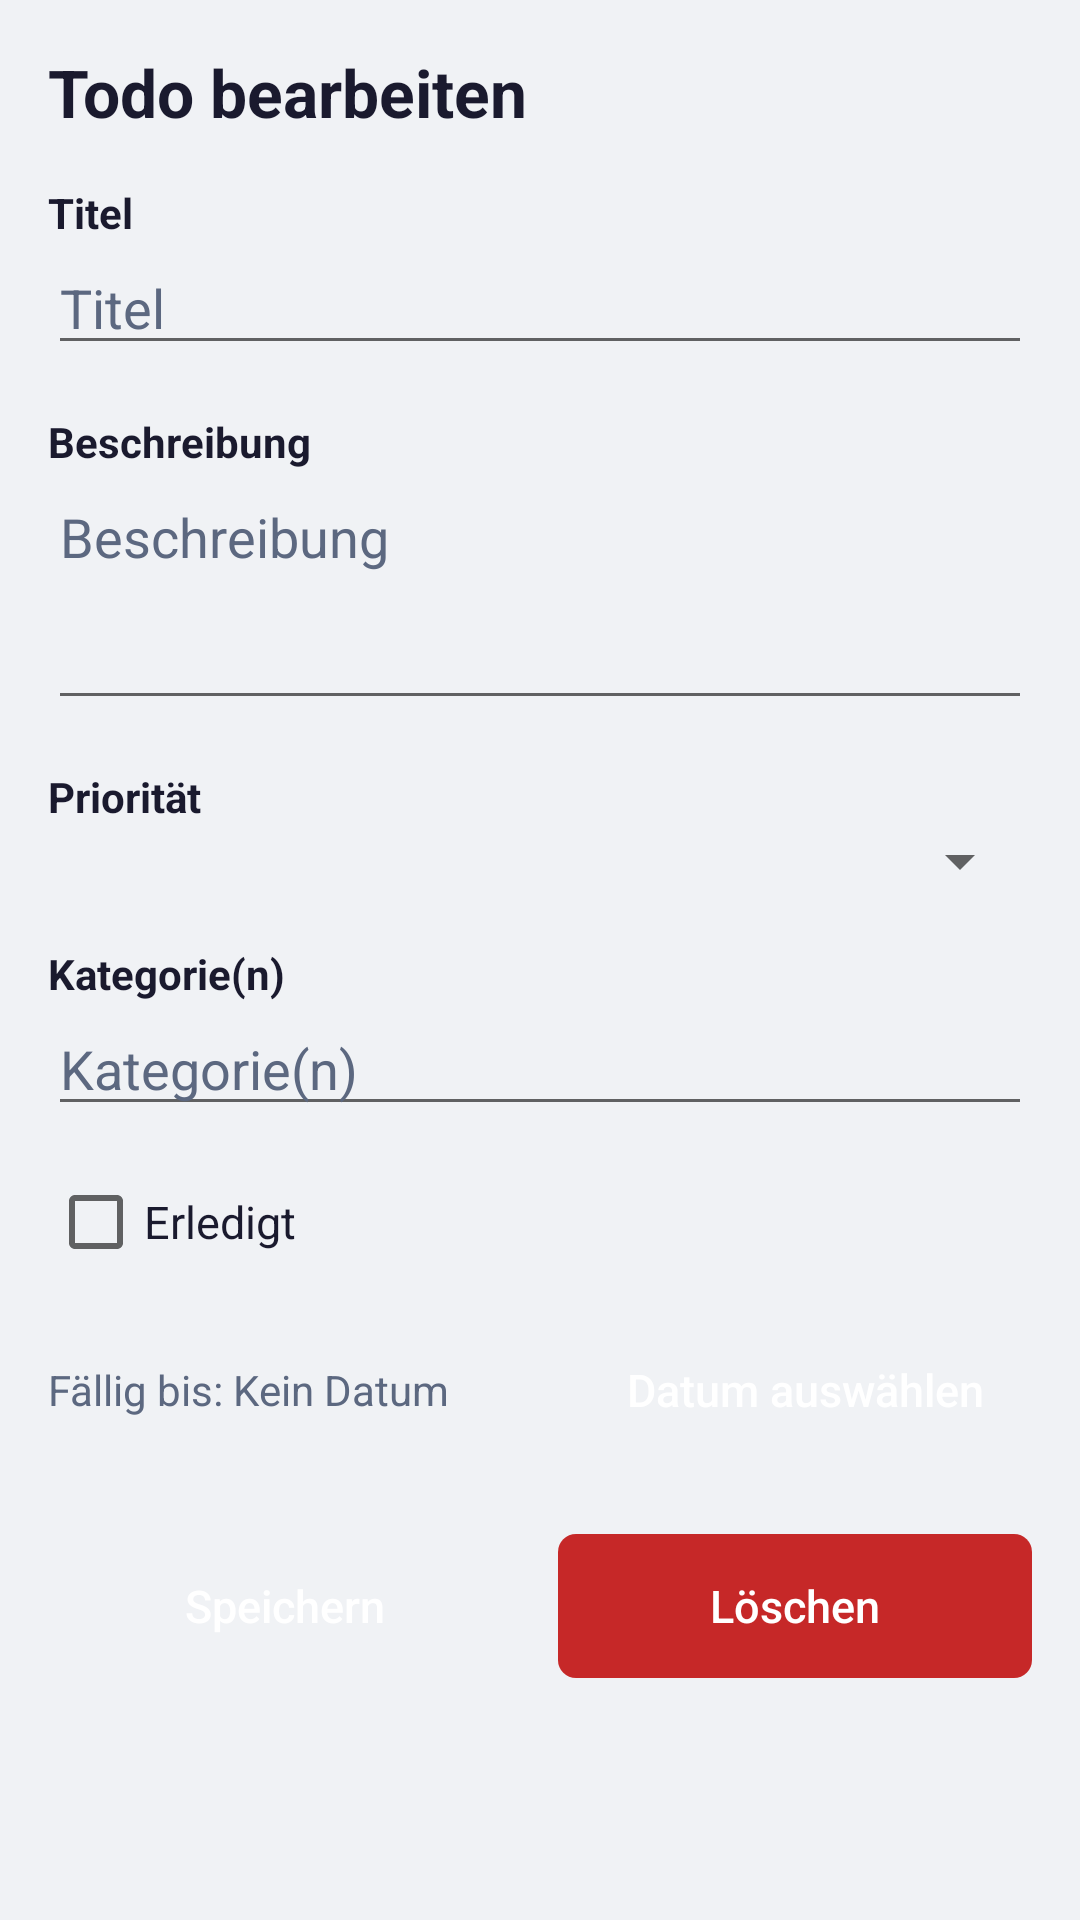

The Android layout XML behind this screen, and the referenced resources:
<!-- AndroidManifest.xml: activity theme Theme.B_ToDoList -->
<!-- res/layout/activity_detail.xml -->
<?xml version="1.0" encoding="utf-8"?>
<ScrollView xmlns:android="http://schemas.android.com/apk/res/android"
    android:layout_width="match_parent"
    android:layout_height="match_parent"
    android:background="@color/background"
    android:fillViewport="true"
    android:fitsSystemWindows="true">

    <LinearLayout
        android:layout_width="match_parent"
        android:layout_height="wrap_content"
        android:orientation="vertical"
        android:padding="@dimen/screen_padding">

        <TextView
            android:layout_width="match_parent"
            android:layout_height="wrap_content"
            android:layout_marginBottom="@dimen/spacing_lg"
            android:text="@string/detail_title"
            android:textColor="@color/text_primary"
            android:textSize="22sp"
            android:textStyle="bold" />

        <TextView
            android:layout_width="match_parent"
            android:layout_height="wrap_content"
            android:text="@string/label_title"
            android:textColor="@color/text_primary"
            android:textSize="14sp"
            android:textStyle="bold" />

        <EditText
            android:id="@+id/edit_title"
            android:layout_width="match_parent"
            android:layout_height="wrap_content"
            android:hint="@string/label_title"
            android:importantForAutofill="no"
            android:inputType="textCapSentences"
            android:textColor="@color/text_primary"
            android:textColorHint="@color/text_secondary" />

        <TextView
            android:layout_width="match_parent"
            android:layout_height="wrap_content"
            android:layout_marginTop="@dimen/spacing_lg"
            android:text="@string/label_description"
            android:textColor="@color/text_primary"
            android:textSize="14sp"
            android:textStyle="bold" />

        <EditText
            android:id="@+id/edit_description"
            android:layout_width="match_parent"
            android:layout_height="wrap_content"
            android:gravity="top"
            android:hint="@string/label_description"
            android:importantForAutofill="no"
            android:inputType="textMultiLine|textCapSentences"
            android:minLines="3"
            android:textColor="@color/text_primary"
            android:textColorHint="@color/text_secondary" />

        <TextView
            android:layout_width="match_parent"
            android:layout_height="wrap_content"
            android:layout_marginTop="@dimen/spacing_lg"
            android:text="@string/label_priority"
            android:textColor="@color/text_primary"
            android:textSize="14sp"
            android:textStyle="bold" />

        <Spinner
            android:id="@+id/spinner_priority"
            android:layout_width="match_parent"
            android:layout_height="wrap_content" />

        <TextView
            android:layout_width="match_parent"
            android:layout_height="wrap_content"
            android:layout_marginTop="@dimen/spacing_lg"
            android:text="@string/label_categories"
            android:textColor="@color/text_primary"
            android:textSize="14sp"
            android:textStyle="bold" />

        <EditText
            android:id="@+id/edit_categories"
            android:layout_width="match_parent"
            android:layout_height="wrap_content"
            android:hint="@string/label_categories"
            android:importantForAutofill="no"
            android:inputType="textCapSentences"
            android:textColor="@color/text_primary"
            android:textColorHint="@color/text_secondary" />

        <CheckBox
            android:id="@+id/check_done"
            android:layout_width="match_parent"
            android:layout_height="wrap_content"
            android:layout_marginTop="@dimen/spacing_lg"
            android:text="@string/label_done"
            android:textColor="@color/text_primary"
            android:textSize="15sp" />

        <LinearLayout
            android:layout_width="match_parent"
            android:layout_height="wrap_content"
            android:layout_marginTop="@dimen/spacing_lg"
            android:gravity="center_vertical"
            android:orientation="horizontal">

            <TextView
                android:id="@+id/text_due_date"
                android:layout_width="0dp"
                android:layout_height="wrap_content"
                android:layout_weight="1"
                android:text="@string/todo_due_date_placeholder"
                android:textColor="@color/text_secondary"
                android:textSize="14sp" />

            <Button
                android:id="@+id/button_choose_date"
                style="@style/AppButtonPrimary"
                android:layout_width="wrap_content"
                android:layout_height="wrap_content"
                android:text="@string/button_choose_date" />
        </LinearLayout>

        <LinearLayout
            android:layout_width="match_parent"
            android:layout_height="wrap_content"
            android:layout_marginTop="@dimen/spacing_xl"
            android:orientation="horizontal">

            <Button
                android:id="@+id/button_save"
                style="@style/AppButtonPrimary"
                android:layout_width="0dp"
                android:layout_height="wrap_content"
                android:layout_weight="1"
                android:text="@string/button_save" />

            <Button
                android:id="@+id/button_delete"
                style="@style/AppButtonDelete"
                android:layout_width="0dp"
                android:layout_height="wrap_content"
                android:layout_marginStart="@dimen/spacing_md"
                android:layout_weight="1"
                android:text="@string/button_delete" />
        </LinearLayout>
    </LinearLayout>
</ScrollView>
<!-- resources referenced by this layout -->
<resources>
  <color name="background">#F0F2F5</color>
  <color name="text_primary">#1A1A2E</color>
  <color name="text_secondary">#5C6880</color>
  <dimen name="screen_padding">16dp</dimen>
  <dimen name="spacing_lg">16dp</dimen>
  <dimen name="spacing_md">12dp</dimen>
  <dimen name="spacing_xl">24dp</dimen>
  <string name="button_choose_date">Datum auswählen</string>
  <string name="button_delete">Löschen</string>
  <string name="button_save">Speichern</string>
  <string name="detail_title">Todo bearbeiten</string>
  <string name="label_categories">Kategorie(n)</string>
  <string name="label_description">Beschreibung</string>
  <string name="label_done">Erledigt</string>
  <string name="label_priority">Priorität</string>
  <string name="label_title">Titel</string>
  <string name="todo_due_date_placeholder">Fällig bis: Kein Datum</string>
  <style name="AppButtonDelete">
          <item name="android:background">@drawable/bg_button_delete</item>
          <item name="android:textColor">@color/button_text_light</item>
          <item name="android:textSize">15sp</item>
          <item name="android:minHeight">@dimen/button_height</item>
          <item name="android:paddingStart">16dp</item>
          <item name="android:paddingEnd">16dp</item>
          <item name="android:textAllCaps">false</item>
          <item name="android:stateListAnimator">@null</item>
      </style>
  <style name="AppButtonPrimary">
          <item name="android:background">@drawable/bg_button_primary</item>
          <item name="android:textColor">@color/button_text_light</item>
          <item name="android:textSize">15sp</item>
          <item name="android:minHeight">@dimen/button_height</item>
          <item name="android:paddingStart">16dp</item>
          <item name="android:paddingEnd">16dp</item>
          <item name="android:textAllCaps">false</item>
          <item name="android:stateListAnimator">@null</item>
      </style>
  <style name="Theme.B_ToDoList" parent="android:style/Theme.Material.Light.NoActionBar">
          <item name="android:statusBarColor">@color/primary_dark</item>
          <item name="android:navigationBarColor">@color/background</item>
          <item name="android:windowLightStatusBar">false</item>
          <item name="android:windowBackground">@color/background</item>
          <item name="android:colorPrimary">@color/primary</item>
          <item name="android:colorAccent">@color/primary</item>
          <item name="preferenceTheme">@style/PreferenceThemeOverlay</item>
      </style>
  <!-- drawable bg_button_delete (drawable) -->
  <?xml version="1.0" encoding="utf-8"?>
  <shape xmlns:android="http://schemas.android.com/apk/res/android"
      android:shape="rectangle">
      <solid android:color="@color/delete_red" />
      <corners android:radius="6dp" />
  </shape>
  <color name="button_text_light">#FFFFFF</color>
  <dimen name="button_height">48dp</dimen>
  <color name="primary_dark">#0D47A1</color>
  <color name="primary">#1565C0</color>
  <color name="delete_red">#C62828</color>
</resources>
